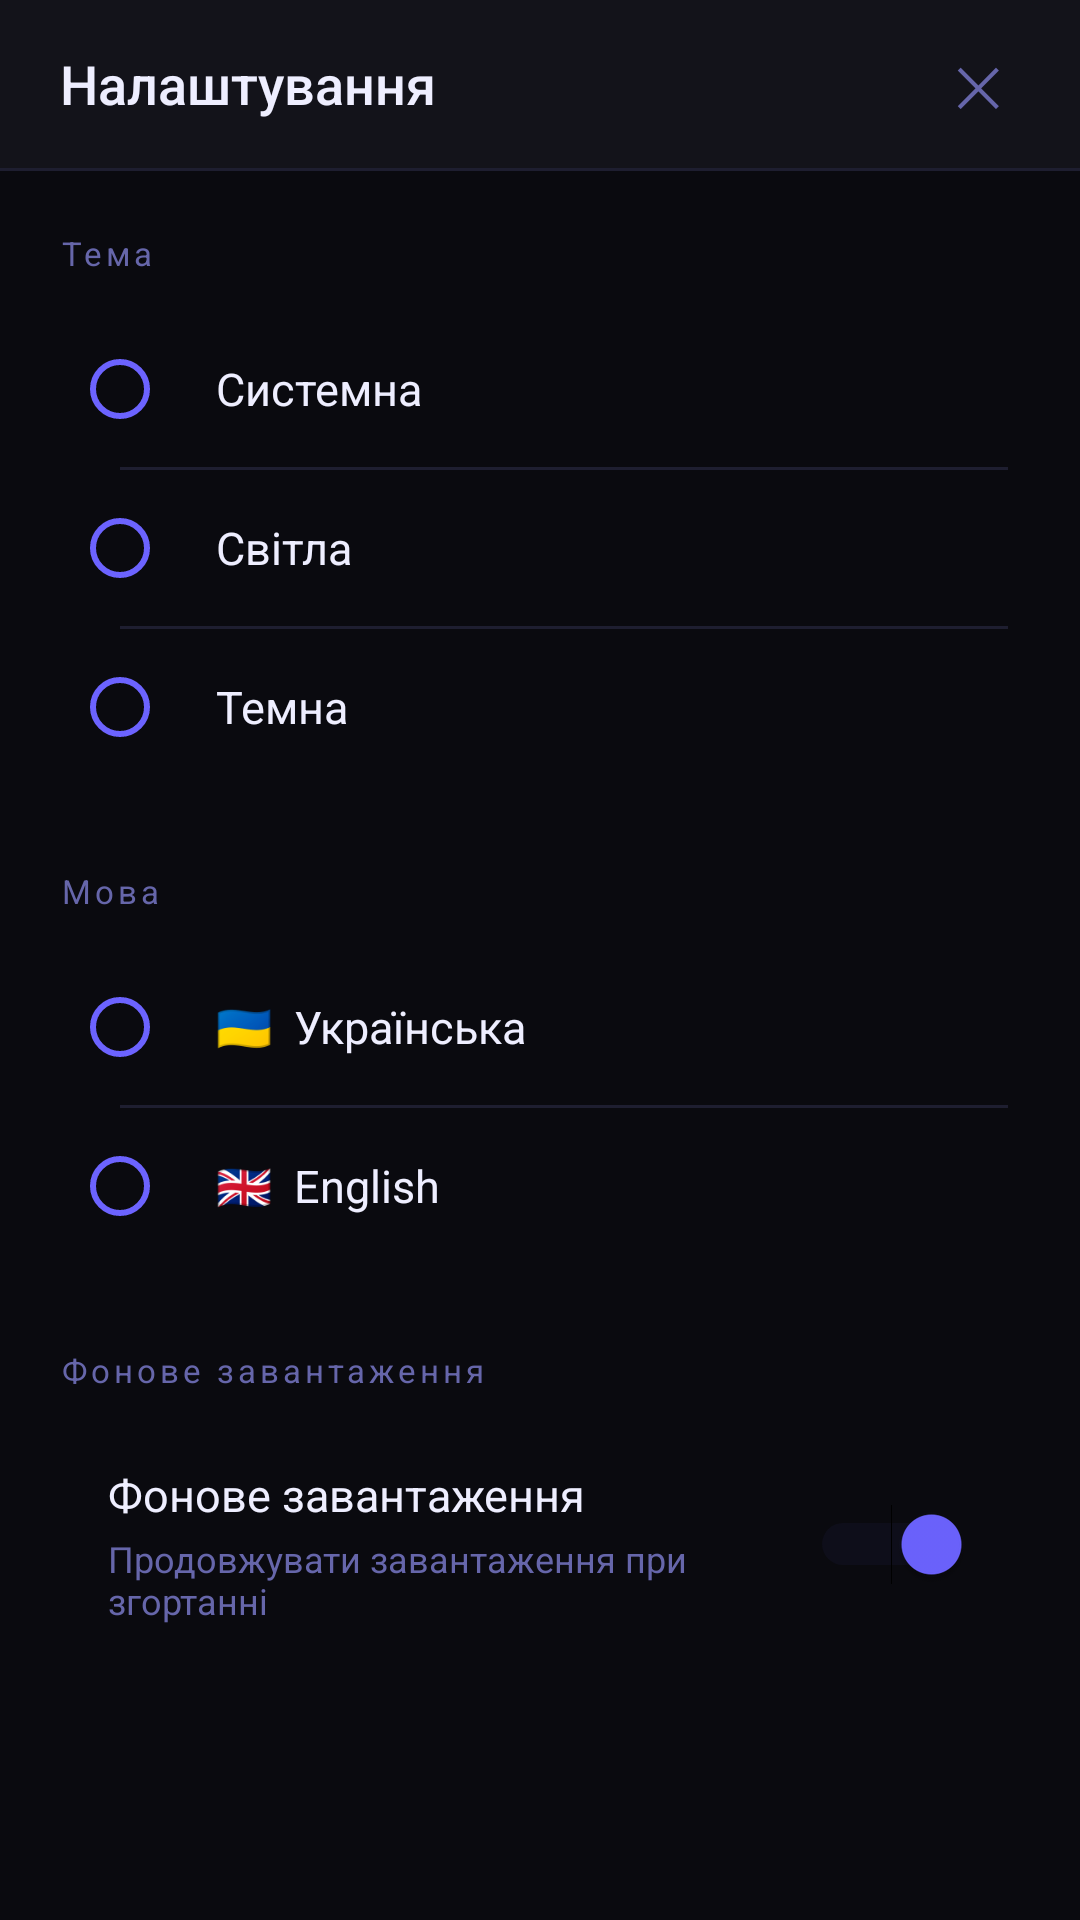

Produce the Android XML layout that renders to this screen, including the resource entries it uses.
<!-- AndroidManifest.xml: application theme AppTheme -->
<!-- res/layout/bottom_settings.xml -->
<?xml version="1.0" encoding="utf-8"?>
<LinearLayout xmlns:android="http://schemas.android.com/apk/res/android"
    android:layout_width="match_parent"
    android:layout_height="match_parent"
    android:orientation="vertical"
    android:background="@color/bg_dark">

    
    <LinearLayout
        android:layout_width="match_parent"
        android:layout_height="56dp"
        android:orientation="horizontal"
        android:gravity="center_vertical"
        android:paddingStart="20dp"
        android:paddingEnd="16dp"
        android:background="@color/bg_card">

        <TextView
            android:layout_width="0dp"
            android:layout_height="wrap_content"
            android:layout_weight="1"
            android:text="@string/settings_title"
            android:textColor="@color/text_primary"
            android:textSize="18sp"
            android:fontFamily="sans-serif-medium"/>

        <TextView
            android:id="@+id/btnCloseSettings"
            android:layout_width="36dp"
            android:layout_height="36dp"
            android:text="✕"
            android:textColor="@color/text_secondary"
            android:textSize="18sp"
            android:gravity="center"/>

    </LinearLayout>

    <View android:layout_width="match_parent" android:layout_height="1dp"
        android:background="@color/divider"/>

    <ScrollView
        android:layout_width="match_parent"
        android:layout_height="0dp"
        android:layout_weight="1">

        <LinearLayout
            android:layout_width="match_parent"
            android:layout_height="wrap_content"
            android:orientation="vertical"
            android:padding="20dp">

            
            <TextView
                android:layout_width="wrap_content"
                android:layout_height="wrap_content"
                android:text="@string/settings_theme"
                android:textColor="@color/text_secondary"
                android:textSize="11sp"
                android:letterSpacing="0.12"
                android:layout_marginBottom="8dp"/>

            <LinearLayout
                android:layout_width="match_parent"
                android:layout_height="wrap_content"
                android:orientation="vertical"
                android:background="@drawable/bg_card"
                android:padding="4dp"
                android:layout_marginBottom="24dp">

                <RadioGroup
                    android:id="@+id/rgTheme"
                    android:layout_width="match_parent"
                    android:layout_height="wrap_content">

                    <RadioButton android:id="@+id/rbThemeSystem"
                        android:layout_width="match_parent"
                        android:layout_height="52dp"
                        android:paddingStart="16dp"
                        android:text="@string/settings_theme_system"
                        android:textColor="@color/text_primary"
                        android:textSize="15sp"
                        android:buttonTint="@color/accent"
                        android:gravity="center_vertical"/>

                    <View android:layout_width="match_parent" android:layout_height="1dp"
                        android:background="@color/divider" android:layout_marginStart="16dp"/>

                    <RadioButton android:id="@+id/rbThemeLight"
                        android:layout_width="match_parent"
                        android:layout_height="52dp"
                        android:paddingStart="16dp"
                        android:text="@string/settings_theme_light"
                        android:textColor="@color/text_primary"
                        android:textSize="15sp"
                        android:buttonTint="@color/accent"
                        android:gravity="center_vertical"/>

                    <View android:layout_width="match_parent" android:layout_height="1dp"
                        android:background="@color/divider" android:layout_marginStart="16dp"/>

                    <RadioButton android:id="@+id/rbThemeDark"
                        android:layout_width="match_parent"
                        android:layout_height="52dp"
                        android:paddingStart="16dp"
                        android:text="@string/settings_theme_dark"
                        android:textColor="@color/text_primary"
                        android:textSize="15sp"
                        android:buttonTint="@color/accent"
                        android:gravity="center_vertical"/>

                </RadioGroup>
            </LinearLayout>

            
            <TextView
                android:layout_width="wrap_content"
                android:layout_height="wrap_content"
                android:text="@string/settings_language"
                android:textColor="@color/text_secondary"
                android:textSize="11sp"
                android:letterSpacing="0.12"
                android:layout_marginBottom="8dp"/>

            <LinearLayout
                android:layout_width="match_parent"
                android:layout_height="wrap_content"
                android:orientation="vertical"
                android:background="@drawable/bg_card"
                android:padding="4dp"
                android:layout_marginBottom="24dp">

                <RadioGroup
                    android:id="@+id/rgLanguage"
                    android:layout_width="match_parent"
                    android:layout_height="wrap_content">

                    <RadioButton android:id="@+id/rbLangUk"
                        android:layout_width="match_parent"
                        android:layout_height="52dp"
                        android:paddingStart="16dp"
                        android:text="🇺🇦  Українська"
                        android:textColor="@color/text_primary"
                        android:textSize="15sp"
                        android:buttonTint="@color/accent"
                        android:gravity="center_vertical"/>

                    <View android:layout_width="match_parent" android:layout_height="1dp"
                        android:background="@color/divider" android:layout_marginStart="16dp"/>

                    <RadioButton android:id="@+id/rbLangEn"
                        android:layout_width="match_parent"
                        android:layout_height="52dp"
                        android:paddingStart="16dp"
                        android:text="🇬🇧  English"
                        android:textColor="@color/text_primary"
                        android:textSize="15sp"
                        android:buttonTint="@color/accent"
                        android:gravity="center_vertical"/>

                </RadioGroup>
            </LinearLayout>

            
            <TextView
                android:layout_width="wrap_content"
                android:layout_height="wrap_content"
                android:text="@string/settings_background"
                android:textColor="@color/text_secondary"
                android:textSize="11sp"
                android:letterSpacing="0.12"
                android:layout_marginBottom="8dp"/>

            <LinearLayout
                android:layout_width="match_parent"
                android:layout_height="wrap_content"
                android:orientation="horizontal"
                android:gravity="center_vertical"
                android:background="@drawable/bg_card"
                android:padding="16dp">

                <LinearLayout
                    android:layout_width="0dp"
                    android:layout_height="wrap_content"
                    android:layout_weight="1"
                    android:orientation="vertical">

                    <TextView
                        android:layout_width="wrap_content"
                        android:layout_height="wrap_content"
                        android:text="@string/settings_background"
                        android:textColor="@color/text_primary"
                        android:textSize="15sp"/>

                    <TextView
                        android:layout_width="wrap_content"
                        android:layout_height="wrap_content"
                        android:text="@string/settings_background_desc"
                        android:textColor="@color/text_secondary"
                        android:textSize="12sp"
                        android:layout_marginTop="3dp"/>

                </LinearLayout>

                <Switch
                    android:id="@+id/switchBackground"
                    android:layout_width="wrap_content"
                    android:layout_height="wrap_content"
                    android:checked="true"
                    android:thumbTint="@color/accent"
                    android:trackTint="@color/accent_dim"/>

            </LinearLayout>

        </LinearLayout>
    </ScrollView>
</LinearLayout>
<!-- resources referenced by this layout -->
<resources>
  <color name="accent">#6C63FF</color>
  <color name="accent_dim">#1E1B3A</color>
  <color name="bg_card">#13131A</color>
  <color name="bg_dark">#0A0A0F</color>
  <color name="divider">#1E1E30</color>
  <color name="text_primary">#EEEEFF</color>
  <color name="text_secondary">#6666AA</color>
  <string name="settings_background">Фонове завантаження</string>
  <string name="settings_background_desc">Продовжувати завантаження при згортанні</string>
  <string name="settings_language">Мова</string>
  <string name="settings_theme">Тема</string>
  <string name="settings_theme_dark">Темна</string>
  <string name="settings_theme_light">Світла</string>
  <string name="settings_theme_system">Системна</string>
  <string name="settings_title">Налаштування</string>
  <style name="AppTheme" parent="Theme.MaterialComponents.DayNight.NoActionBar">
          <item name="colorPrimary">@color/accent</item>
          <item name="colorPrimaryDark">@color/bg_dark</item>
          <item name="colorAccent">@color/accent</item>
          <item name="android:windowBackground">@color/bg_dark</item>
          <item name="android:statusBarColor">@color/bg_dark</item>
          <item name="android:navigationBarColor">@color/bg_dark</item>
          <item name="android:windowLightStatusBar">false</item>
      </style>
</resources>
